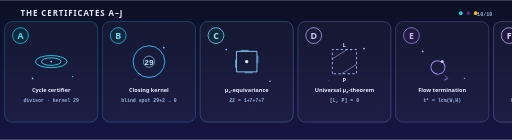
t = 0.00 s
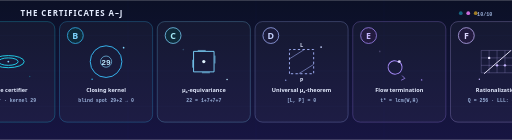
t = 1.67 s
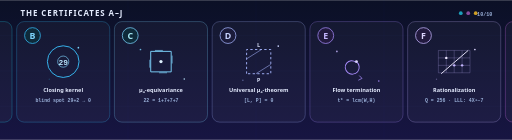
t = 3.33 s
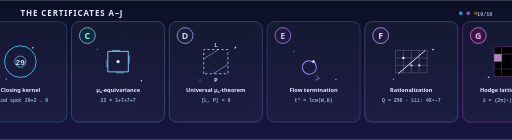
t = 5.00 s
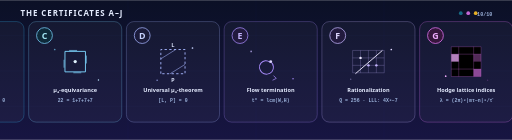
t = 6.67 s
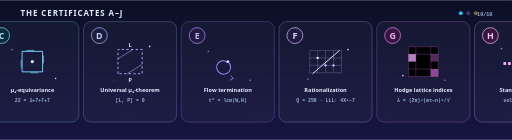
t = 8.33 s

The animated SVG that drew these frames (rendered in a browser with its animation timeline set to each time). Animation: 23 SMIL elements (animate=23), 1 CSS @keyframes rule; frames cover the first 8.33 s, repeats indefinitely.

<svg xmlns="http://www.w3.org/2000/svg" viewBox="0 0 1100 300" width="1100" height="300" role="img" aria-labelledby="cmTitle cmDesc">
  <title id="cmTitle">Certificates A–J — the ten certified blocks</title>
  <desc id="cmDesc">A seamless horizontal marquee of ten glassmorphic cards, one per certificate: from the cycle certifier A to the Macbeath rung J, each with its core result and a subtle particle animation.</desc>
  <defs>
    <linearGradient id="mBg" x1="0" y1="0" x2="0" y2="1">
      <stop offset="0" stop-color="#0B1026"/>
      <stop offset="1" stop-color="#171542"/>
    </linearGradient>
    <style>
      .name{font:600 12px 'Segoe UI',Helvetica,Arial,sans-serif;fill:#E5ECFF}
      .res{font:600 10.5px 'SFMono-Regular',Consolas,monospace;fill:#9AB0D8}
      .deck{animation:slide 38s linear infinite}
      @keyframes slide{to{transform:translateX(-2100px)}}
      @media (prefers-reduced-motion: reduce){.deck{animation:none;transform:translateX(-410px)}}
    </style>

    <!-- card A · cycle certifier -->
    <g id="cA">
      <rect x="0" y="0" width="200" height="216" rx="16" fill="#FFFFFF" fill-opacity="0.035" stroke="#22D3EE" stroke-opacity="0.55"/>
      <circle cx="34" cy="30" r="17" fill="#0E2A3A" stroke="#22D3EE" stroke-width="1.6"/>
      <text x="34" y="37" text-anchor="middle" style="font:bold 19px 'Segoe UI',sans-serif" fill="#5BD6F5">A</text>
      <g transform="translate(100 86)" stroke="#22D3EE" fill="none" stroke-width="2">
        <ellipse rx="34" ry="13"/>
        <ellipse rx="21" ry="8"/>
        <circle cx="0" cy="0" r="2" fill="#7DD3FC" stroke="none"/>
      </g>
      <text x="100" y="152" text-anchor="middle" class="name">Cycle certifier</text>
      <text x="100" y="172" text-anchor="middle" class="res">divisor · kernel 29</text>
      <circle cx="60" cy="122" r="1.8" fill="#7DD3FC"><animate attributeName="cy" values="122;117;122;127;122" dur="6.5s" repeatCount="indefinite"/></circle>
      <circle cx="146" cy="118" r="1.5" fill="#22D3EE"><animate attributeName="opacity" values="1;.2;1" dur="4s" repeatCount="indefinite"/></circle>
    </g>
    <!-- card B · closing kernel -->
    <g id="cB">
      <rect x="0" y="0" width="200" height="216" rx="16" fill="#FFFFFF" fill-opacity="0.035" stroke="#38BDF8" stroke-opacity="0.55"/>
      <circle cx="34" cy="30" r="17" fill="#0E2A3A" stroke="#38BDF8" stroke-width="1.6"/>
      <text x="34" y="37" text-anchor="middle" style="font:bold 19px 'Segoe UI',sans-serif" fill="#7CD3FA">B</text>
      <g transform="translate(100 86)">
        <circle r="34" fill="none" stroke="#38BDF8" stroke-width="2"/>
        <circle r="12" fill="none" stroke="#7DD3FC" stroke-width="1.4"/>
        <text y="7" text-anchor="middle" style="font:bold 17px 'SFMono-Regular',monospace" fill="#BAE6FD">29</text>
      </g>
      <text x="100" y="152" text-anchor="middle" class="name">Closing kernel</text>
      <text x="100" y="172" text-anchor="middle" class="res">blind spot 29+2 → 0</text>
      <circle cx="132" cy="56" r="1.8" fill="#7DD3FC"><animate attributeName="cx" values="132;138;132;126;132" dur="7s" repeatCount="indefinite"/></circle>
      <circle cx="70" cy="124" r="1.5" fill="#38BDF8"><animate attributeName="opacity" values=".2;1;.2" dur="3.4s" repeatCount="indefinite"/></circle>
    </g>
    <!-- card C · μ4-equivariance -->
    <g id="cC">
      <rect x="0" y="0" width="200" height="216" rx="16" fill="#FFFFFF" fill-opacity="0.035" stroke="#7DD3FC" stroke-opacity="0.55"/>
      <circle cx="34" cy="30" r="17" fill="#0E2A3A" stroke="#7DD3FC" stroke-width="1.6"/>
      <text x="34" y="37" text-anchor="middle" style="font:bold 19px 'Segoe UI',sans-serif" fill="#A5E8F5">C</text>
      <g transform="translate(100 86)" stroke="#7DD3FC" stroke-width="2" fill="none">
        <path d="M-22-22H22V22H-22Z"/>
        <path d="M-13-24 4-24M24-13 24 4M13 24H-4M-24 13V-4" stroke-width="1.4"/>
        <circle r="3.5" fill="#E0F2FE" stroke="none"/>
      </g>
      <text x="100" y="152" text-anchor="middle" class="name">μ₄-equivariance</text>
      <text x="100" y="172" text-anchor="middle" class="res">22 = 1+7+7+7</text>
      <circle cx="56" cy="60" r="1.8" fill="#7DD3FC"><animate attributeName="opacity" values="1;.15;1" dur="3s" repeatCount="indefinite"/></circle>
      <circle cx="150" cy="128" r="1.6" fill="#BAE6FD"><animate attributeName="cy" values="128;122;128" dur="5.5s" repeatCount="indefinite"/></circle>
    </g>
    <!-- card D · universal theorem -->
    <g id="cD">
      <rect x="0" y="0" width="200" height="216" rx="16" fill="#FFFFFF" fill-opacity="0.035" stroke="#A5B4FC" stroke-opacity="0.55"/>
      <circle cx="34" cy="30" r="17" fill="#1B1B3A" stroke="#A5B4FC" stroke-width="1.6"/>
      <text x="34" y="37" text-anchor="middle" style="font:bold 19px 'Segoe UI',sans-serif" fill="#C7D2FE">D</text>
      <g transform="translate(100 86)" stroke="#A5B4FC" stroke-width="2" fill="none">
        <path d="M-26 26V-26H26V26Z" stroke-dasharray="5 5"/>
        <path d="M-26-6 6-26M26 6-6 26" stroke-width="1.2"/>
        <text y="-32" text-anchor="middle" style="font:600 12px 'SFMono-Regular',monospace" fill="#E0E7FF" stroke="none">L</text>
        <text y="44" text-anchor="middle" style="font:600 12px 'SFMono-Regular',monospace" fill="#E0E7FF" stroke="none">P</text>
      </g>
      <text x="100" y="152" text-anchor="middle" class="name">Universal μ₄-theorem</text>
      <text x="100" y="172" text-anchor="middle" class="res">[L, P] = 0</text>
      <circle cx="142" cy="58" r="1.8" fill="#C7D2FE"><animate attributeName="cy" values="58;52;58" dur="6s" repeatCount="indefinite"/></circle>
      <circle cx="66" cy="126" r="1.5" fill="#A5B4FC"><animate attributeName="opacity" values=".2;1;.2" dur="4.2s" repeatCount="indefinite"/></circle>
    </g>
    <!-- card E · flow termination -->
    <g id="cE">
      <rect x="0" y="0" width="200" height="216" rx="16" fill="#FFFFFF" fill-opacity="0.035" stroke="#A78BFA" stroke-opacity="0.55"/>
      <circle cx="34" cy="30" r="17" fill="#221A3E" stroke="#A78BFA" stroke-width="1.6"/>
      <text x="34" y="37" text-anchor="middle" style="font:bold 19px 'Segoe UI',sans-serif" fill="#C4B5FD">E</text>
      <g transform="translate(100 86)" fill="none" stroke="#A78BFA" stroke-width="2">
        <path d="M0 0c9 0 16 7 16 15s-7 15-15 15-15-6-15-14 6-14 14-14" transform="rotate(40)"/>
        <path d="M6 30 12 36 4 40" stroke-width="1.6"/>
        <circle r="3" fill="#DDD6FE" stroke="none"/>
      </g>
      <text x="100" y="152" text-anchor="middle" class="name">Flow termination</text>
      <text x="100" y="172" text-anchor="middle" class="res">t* = lcm(W,H)</text>
      <circle cx="58" cy="64" r="1.8" fill="#C4B5FD"><animate attributeName="opacity" values="1;.2;1" dur="3.6s" repeatCount="indefinite"/></circle>
      <circle cx="148" cy="122" r="1.6" fill="#A78BFA"><animate attributeName="cy" values="122;128;122" dur="6.2s" repeatCount="indefinite"/></circle>
    </g>
    <!-- card F · rationalization -->
    <g id="cF">
      <rect x="0" y="0" width="200" height="216" rx="16" fill="#FFFFFF" fill-opacity="0.035" stroke="#C4B5FD" stroke-opacity="0.55"/>
      <circle cx="34" cy="30" r="17" fill="#221A3E" stroke="#C4B5FD" stroke-width="1.6"/>
      <text x="34" y="37" text-anchor="middle" style="font:bold 19px 'Segoe UI',sans-serif" fill="#DDD6FE">F</text>
      <g transform="translate(100 86)">
        <g stroke="#C4B5FD" stroke-opacity="0.5" stroke-width="1">
          <path d="M-34-24H34M-34-8H34M-34 8H34M-34 24H34M-34-24V24M-17-24V24M0-24V24M17-24V24M34-24V24"/>
        </g>
        <path d="M-28 26 30-24" stroke="#EDE9FE" stroke-width="2"/>
        <circle cx="-17" cy="-8" r="2.6" fill="#EDE9FE"/>
        <circle cx="0" cy="8" r="2.6" fill="#C4B5FD"/>
        <circle cx="17" cy="8" r="2.6" fill="#C4B5FD"/>
      </g>
      <text x="100" y="152" text-anchor="middle" class="name">Rationalization</text>
      <text x="100" y="172" text-anchor="middle" class="res">Q = 256 · LLL: 4X²−7</text>
      <circle cx="150" cy="60" r="1.8" fill="#DDD6FE"><animate attributeName="cx" values="150;144;150" dur="7.2s" repeatCount="indefinite"/></circle>
      <circle cx="62" cy="124" r="1.5" fill="#C4B5FD"><animate attributeName="opacity" values=".25;1;.25" dur="3.1s" repeatCount="indefinite"/></circle>
    </g>
    <!-- card G · hodge indices -->
    <g id="cG">
      <rect x="0" y="0" width="200" height="216" rx="16" fill="#FFFFFF" fill-opacity="0.035" stroke="#E879F9" stroke-opacity="0.55"/>
      <circle cx="34" cy="30" r="17" fill="#36163C" stroke="#E879F9" stroke-width="1.6"/>
      <text x="34" y="37" text-anchor="middle" style="font:bold 19px 'Segoe UI',sans-serif" fill="#F0ABFC">G</text>
      <g transform="translate(100 86)">
        <g stroke="#E879F9" stroke-opacity="0.5" stroke-width="1"><path d="M-32-32H32V32H-32ZM-16-32V32M16-32V32M-32-16H32M-32 16H32"/></g>
        <rect x="-32" y="-16" width="16" height="16" fill="#F0ABFC" fill-opacity="0.75"/>
        <rect x="16" y="16" width="16" height="16" fill="#E879F9" fill-opacity="0.6"/>
        <rect x="16" y="-16" width="16" height="16" fill="#E879F9" fill-opacity="0.35"/>
      </g>
      <text x="100" y="152" text-anchor="middle" class="name">Hodge lattice indices</text>
      <text x="100" y="172" text-anchor="middle" class="res">λ = (2π)²|mτ−n|²/τ̄</text>
      <circle cx="56" cy="120" r="1.8" fill="#F0ABFC"><animate attributeName="cy" values="120;115;120" dur="5.2s" repeatCount="indefinite"/></circle>
      <circle cx="146" cy="126" r="1.5" fill="#E879F9"><animate attributeName="opacity" values="1;.2;1" dur="4.4s" repeatCount="indefinite"/></circle>
    </g>
    <!-- card H · stand N=15/30 -->
    <g id="cH">
      <rect x="0" y="0" width="200" height="216" rx="16" fill="#FFFFFF" fill-opacity="0.035" stroke="#F0ABFC" stroke-opacity="0.55"/>
      <circle cx="34" cy="30" r="17" fill="#36163C" stroke="#F0ABFC" stroke-width="1.6"/>
      <text x="34" y="37" text-anchor="middle" style="font:bold 19px 'Segoe UI',sans-serif" fill="#F5C4FF">H</text>
      <g transform="translate(100 90)" fill="#F0ABFC">
        <rect x="-38" y="-3" width="6" height="6" rx="1"/>
        <rect x="-28" y="-3" width="6" height="6" rx="1"/>
        <rect x="-18" y="-12" width="6" height="24" rx="1" fill-opacity="0.8"/>
        <rect x="-8" y="-12" width="6" height="24" rx="1" fill-opacity="0.8"/>
        <rect x="2" y="-24" width="6" height="48" rx="1" fill-opacity="0.65"/>
        <rect x="12" y="-24" width="6" height="48" rx="1" fill-opacity="0.65"/>
        <rect x="22" y="-24" width="6" height="48" rx="1" fill-opacity="0.5"/>
        <rect x="32" y="-24" width="6" height="48" rx="1" fill-opacity="0.5"/>
      </g>
      <text x="100" y="152" text-anchor="middle" class="name">Stand N = 15/30</text>
      <text x="100" y="172" text-anchor="middle" class="res">vol_h = 1125</text>
      <circle cx="58" cy="58" r="1.8" fill="#F5C4FF"><animate attributeName="opacity" values=".3;1;.3" dur="3.8s" repeatCount="indefinite"/></circle>
      <circle cx="148" cy="60" r="1.6" fill="#F0ABFC"><animate attributeName="cy" values="60;66;60" dur="6.8s" repeatCount="indefinite"/></circle>
    </g>
    <!-- card I · hurwitz rung -->
    <g id="cI">
      <rect x="0" y="0" width="200" height="216" rx="16" fill="#FFFFFF" fill-opacity="0.035" stroke="#FBBF24" stroke-opacity="0.6"/>
      <circle cx="34" cy="30" r="17" fill="#3A2B0E" stroke="#FBBF24" stroke-width="1.6"/>
      <text x="34" y="37" text-anchor="middle" style="font:bold 19px 'Segoe UI',sans-serif" fill="#FDE68A">I</text>
      <g transform="translate(100 86)">
        <path d="M0-34 24.7-24.7 34 0 24.7 24.7 0 34-24.7 24.7-34 0-24.7-24.7Z" fill="none" stroke="#FBBF24" stroke-width="2"/>
        <path d="M0-34 34 0M0 34 34 0M0-34-24.7 24.7M0 34 24.7-24.7" stroke="#FDE68A" stroke-width="0.9" stroke-opacity="0.7"/>
        <circle r="3.2" fill="#FDE68A"/>
      </g>
      <text x="100" y="152" text-anchor="middle" class="name">Hurwitz rung N = 7</text>
      <text x="100" y="172" text-anchor="middle" class="res">Vieta (−1,−2,1) · GF(2)</text>
      <circle cx="60" cy="62" r="1.8" fill="#FDE68A"><animate attributeName="cy" values="62;57;62" dur="5s" repeatCount="indefinite"/></circle>
      <circle cx="144" cy="124" r="1.5" fill="#FBBF24"><animate attributeName="opacity" values="1;.25;1" dur="4s" repeatCount="indefinite"/></circle>
    </g>
    <!-- card J · macbeath rung -->
    <g id="cJ">
      <rect x="0" y="0" width="200" height="216" rx="16" fill="#FFFFFF" fill-opacity="0.035" stroke="#FDE68A" stroke-opacity="0.6"/>
      <circle cx="34" cy="30" r="17" fill="#3A2B0E" stroke="#FDE68A" stroke-width="1.6"/>
      <text x="34" y="37" text-anchor="middle" style="font:bold 19px 'Segoe UI',sans-serif" fill="#FEF3C7">J</text>
      <g transform="translate(100 86)">
        <path d="M0-34 32.7-10.7 20.2 27.7H-20.2L-32.7-10.7Z" fill="none" stroke="#FDE68A" stroke-width="2"/>
        <g stroke="#FBBF24" stroke-width="0.8" stroke-opacity="0.8">
          <path d="M0-34 20.2 27.7M0-34-20.2 27.7M32.7-10.7-32.7-10.7M32.7-10.7-20.2 27.7M-32.7-10.7 20.2 27.7"/>
        </g>
        <circle r="3.2" fill="#FEF3C7"/>
      </g>
      <text x="100" y="152" text-anchor="middle" class="name">Macbeath rung N = 9</text>
      <text x="100" y="172" text-anchor="middle" class="res">census 28 = 1 + 27</text>
      <circle cx="56" cy="122" r="1.8" fill="#FDE68A"><animate attributeName="opacity" values=".3;1;.3" dur="3.3s" repeatCount="indefinite"/></circle>
      <circle cx="148" cy="58" r="1.6" fill="#FBBF24"><animate attributeName="cx" values="148;142;148" dur="6.4s" repeatCount="indefinite"/></circle>
    </g>
  </defs>

  <rect width="1100" height="300" fill="url(#mBg)"/>
  <g stroke="#4C6FFF" stroke-opacity="0.06"><path d="M0 76H1100M0 152H1100M0 228H1100M275 0V300M550 0V300M825 0V300"/></g>

  <text x="44" y="34" style="font:bold 17px 'Segoe UI',Helvetica,Arial,sans-serif;letter-spacing:2px" fill="#E5ECFF">THE CERTIFICATES A–J</text>
  <circle cx="990" cy="28" r="4" fill="#22D3EE"><animate attributeName="opacity" values="1;.3;1" dur="2.8s" repeatCount="indefinite"/></circle>
  <circle cx="1006" cy="28" r="4" fill="#E879F9"><animate attributeName="opacity" values=".3;1;.3" dur="2.8s" repeatCount="indefinite"/></circle>
  <circle cx="1022" cy="28" r="4" fill="#FBBF24"><animate attributeName="opacity" values="1;.3;1" dur="2.8s" begin=".9s" repeatCount="indefinite"/></circle>
  <text x="1058" y="33" text-anchor="end" style="font:600 11px 'SFMono-Regular',Consolas,monospace" fill="#9AB0D8">10/10</text>

  <!-- seamless marquee: two copies of the 10-card deck (2100 px each) -->
  <g class="deck">
    <use href="#cA" x="10" y="46"/>
    <use href="#cB" x="220" y="46"/>
    <use href="#cC" x="430" y="46"/>
    <use href="#cD" x="640" y="46"/>
    <use href="#cE" x="850" y="46"/>
    <use href="#cF" x="1060" y="46"/>
    <use href="#cG" x="1270" y="46"/>
    <use href="#cH" x="1480" y="46"/>
    <use href="#cI" x="1690" y="46"/>
    <use href="#cJ" x="1900" y="46"/>
    <use href="#cA" x="2110" y="46"/>
    <use href="#cB" x="2320" y="46"/>
    <use href="#cC" x="2530" y="46"/>
    <use href="#cD" x="2740" y="46"/>
    <use href="#cE" x="2950" y="46"/>
    <use href="#cF" x="3160" y="46"/>
    <use href="#cG" x="3370" y="46"/>
    <use href="#cH" x="3580" y="46"/>
    <use href="#cI" x="3790" y="46"/>
    <use href="#cJ" x="4000" y="46"/>
  </g>

  <rect x="0" y="0" width="46" height="300" fill="url(#mBg)" opacity="0.001"/>
</svg>
